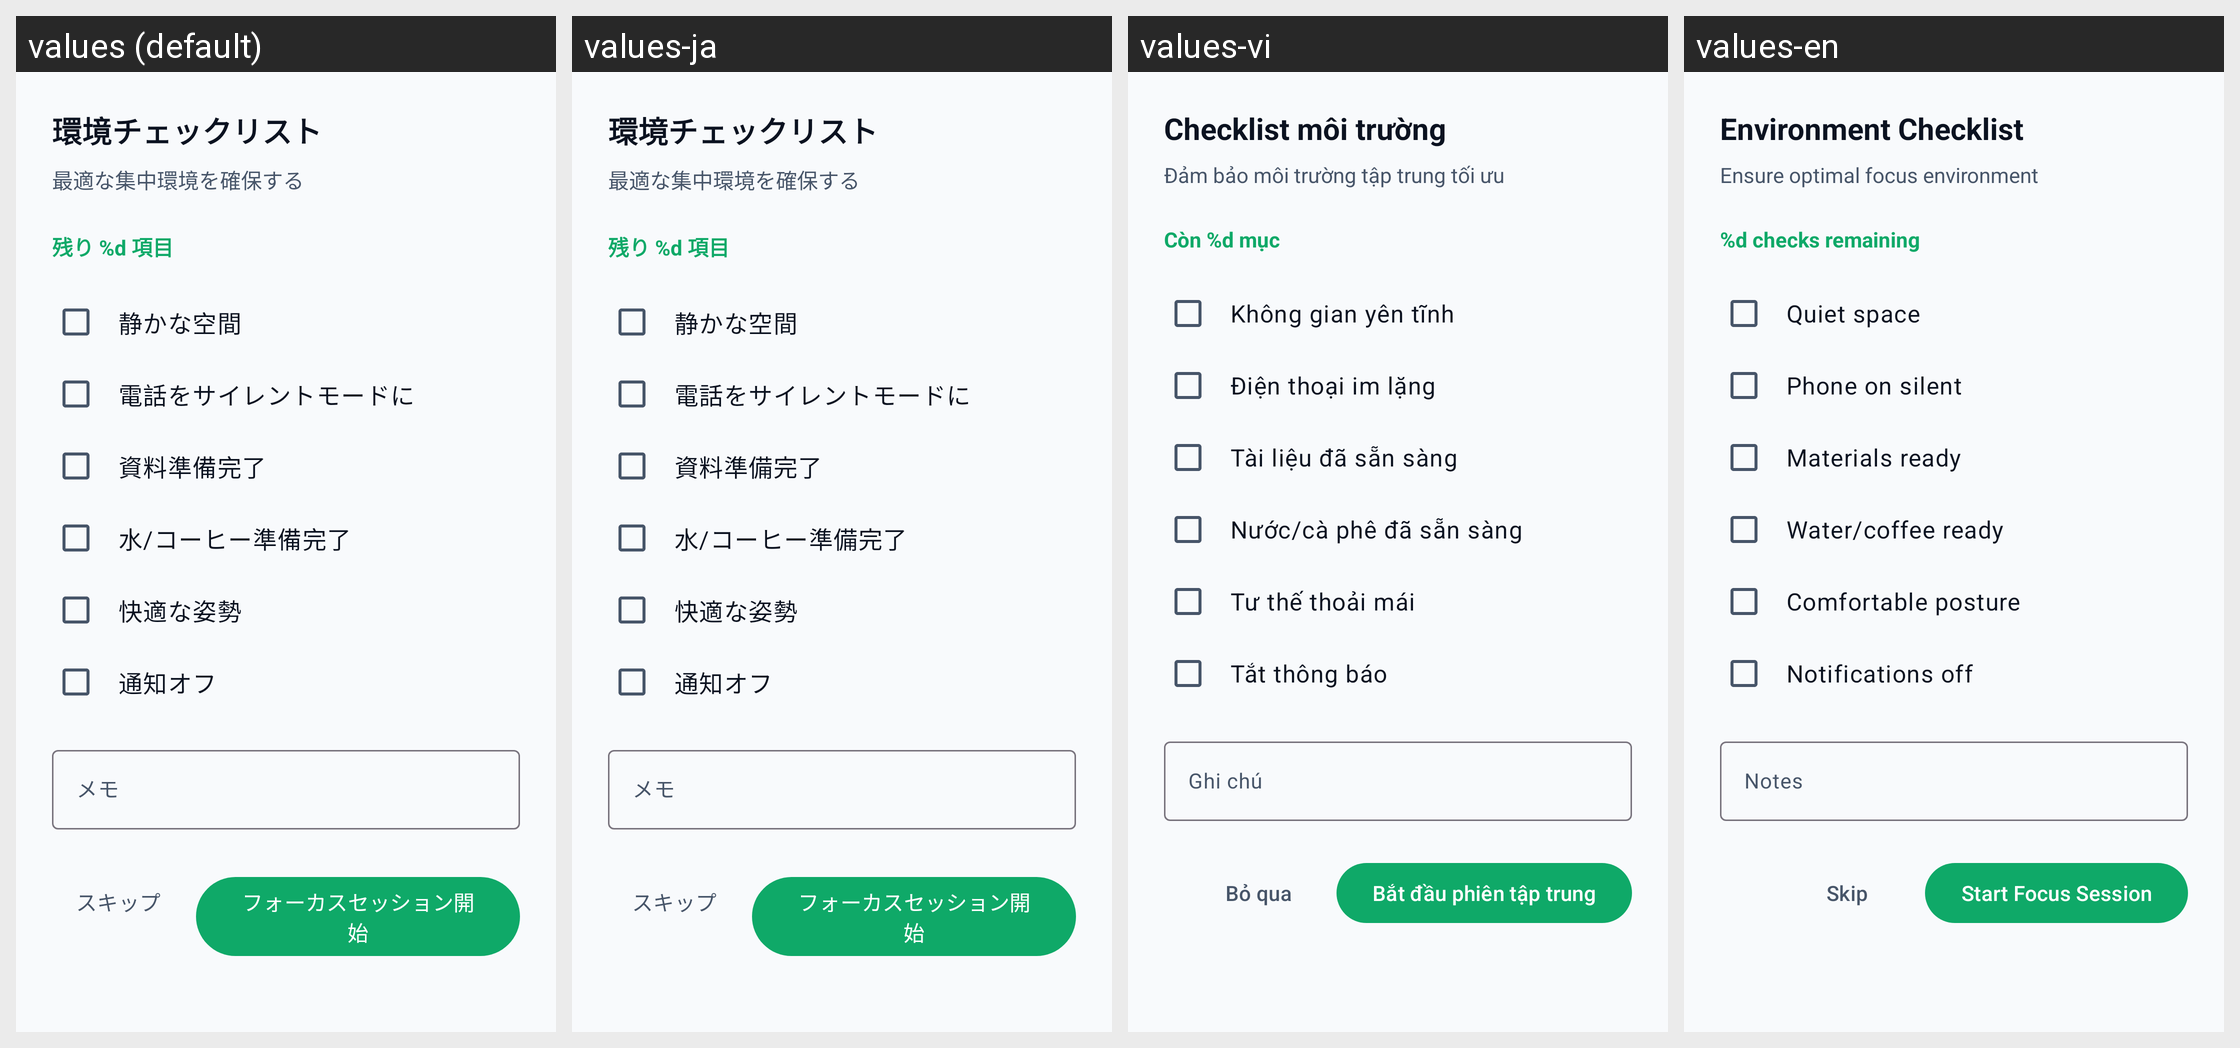

Strings drawn on this Android screen and how each of the app's shown locales translates them:
Android screen res/layout/dialog_environment_checklist.xml rendered under 4 locales, left to right: values (default), values-ja, values-vi, values-en. Device: Nexus 5 (rendered at 1080×1920; each locale shown at half size, 540×960, under a caption strip naming it); theme Theme.TodoApp.
Strings drawn on this screen, with the default value and each locale's value (text and hints the layout hard-codes, and strings that could not be matched under every locale, appear in the picture but are not listed):

environment_checklist
  values: 環境チェックリスト
  values-ja: 環境チェックリスト  [not translated; the default value is used]
  values-vi: Checklist môi trường
  values-en: Environment Checklist

environment_checklist_desc
  values: 最適な集中環境を確保する
  values-ja: 最適な集中環境を確保する  [not translated; the default value is used]
  values-vi: Đảm bảo môi trường tập trung tối ưu
  values-en: Ensure optimal focus environment

checks_remaining
  values: 残り %d 項目
  values-ja: 残り %d 項目  [not translated; the default value is used]
  values-vi: Còn %d mục
  values-en: %d checks remaining

check_quiet_space
  values: 静かな空間
  values-ja: 静かな空間  [not translated; the default value is used]
  values-vi: Không gian yên tĩnh
  values-en: Quiet space

check_phone_silent
  values: 電話をサイレントモードに
  values-ja: 電話をサイレントモードに  [not translated; the default value is used]
  values-vi: Điện thoại im lặng
  values-en: Phone on silent

check_materials_ready
  values: 資料準備完了
  values-ja: 資料準備完了  [not translated; the default value is used]
  values-vi: Tài liệu đã sẵn sàng
  values-en: Materials ready

check_water_coffee
  values: 水/コーヒー準備完了
  values-ja: 水/コーヒー準備完了  [not translated; the default value is used]
  values-vi: Nước/cà phê đã sẵn sàng
  values-en: Water/coffee ready

check_comfortable
  values: 快適な姿勢
  values-ja: 快適な姿勢  [not translated; the default value is used]
  values-vi: Tư thế thoải mái
  values-en: Comfortable posture

check_notifications_off
  values: 通知オフ
  values-ja: 通知オフ  [not translated; the default value is used]
  values-vi: Tắt thông báo
  values-en: Notifications off

environment_notes
  values: メモ
  values-ja: メモ  [not translated; the default value is used]
  values-vi: Ghi chú
  values-en: Notes

skip_checklist
  values: スキップ
  values-ja: スキップ  [not translated; the default value is used]
  values-vi: Bỏ qua
  values-en: Skip

start_focus_session
  values: フォーカスセッション開始
  values-ja: フォーカスセッション開始  [not translated; the default value is used]
  values-vi: Bắt đầu phiên tập trung
  values-en: Start Focus Session
